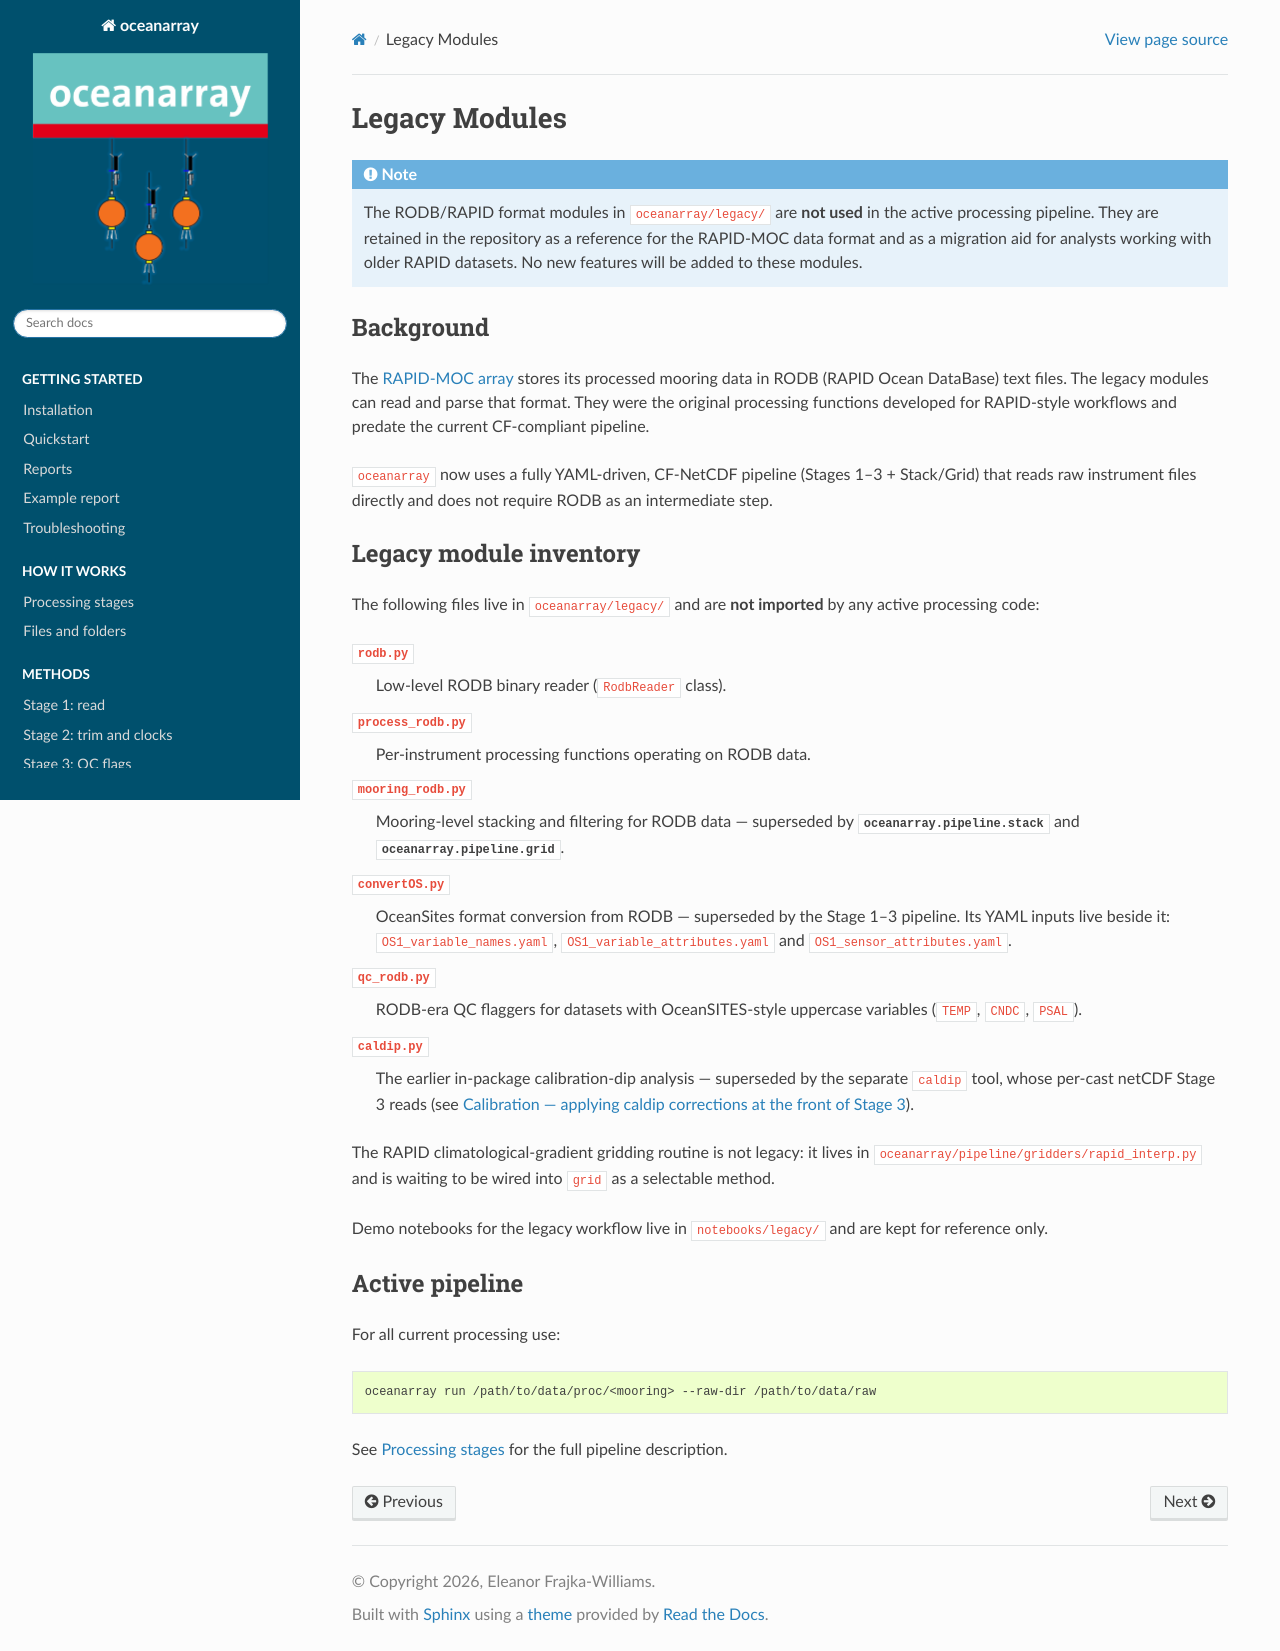

repository: eleanorfrajka/oceanarray · page: legacy.html · generator: sphinx

================
Legacy Modules
================

.. note::
   The RODB/RAPID format modules in ``oceanarray/legacy/`` are **not used** in the
   active processing pipeline.  They are retained in the repository as a reference
   for the RAPID-MOC data format and as a migration aid for analysts working with
   older RAPID datasets.  No new features will be added to these modules.

Background
==========

The `RAPID-MOC array <https://rapid.ac.uk/>`_ stores its processed mooring data in
RODB (RAPID Ocean DataBase) text files.  The legacy modules
can read and parse that format.  They were the original processing functions
developed for RAPID-style workflows and predate the current CF-compliant pipeline.

``oceanarray`` now uses a fully YAML-driven, CF-NetCDF pipeline (Stages 1–3 +
Stack/Grid) that reads raw instrument files directly and does not require RODB as an
intermediate step.

Legacy module inventory
=======================

The following files live in ``oceanarray/legacy/`` and are **not imported** by any
active processing code:

``rodb.py``
   Low-level RODB binary reader (``RodbReader`` class).

``process_rodb.py``
   Per-instrument processing functions operating on RODB data.

``mooring_rodb.py``
   Mooring-level stacking and filtering for RODB data — superseded by
   :mod:`oceanarray.pipeline.stack` and :mod:`oceanarray.pipeline.grid`.

``convertOS.py``
   OceanSites format conversion from RODB — superseded by the Stage 1–3 pipeline.
   Its YAML inputs live beside it: ``OS1_variable_names.yaml``,
   ``OS1_variable_attributes.yaml`` and ``OS1_sensor_attributes.yaml``.

``qc_rodb.py``
   RODB-era QC flaggers for datasets with OceanSITES-style uppercase variables
   (``TEMP``, ``CNDC``, ``PSAL``).

``caldip.py``
   The earlier in-package calibration-dip analysis — superseded by the separate
   ``caldip`` tool, whose per-cast netCDF Stage 3 reads (see :doc:`methods/calibration`).

The RAPID climatological-gradient gridding routine is not legacy: it lives in
``oceanarray/pipeline/gridders/rapid_interp.py`` and is waiting to be wired into
``grid`` as a selectable method.

Demo notebooks for the legacy workflow live in ``notebooks/legacy/`` and are kept
for reference only.

Active pipeline
===============

For all current processing use:

.. code-block:: bash

   oceanarray run /path/to/data/proc/<mooring> --raw-dir /path/to/data/raw

See :doc:`processing_framework` for the full pipeline description.
